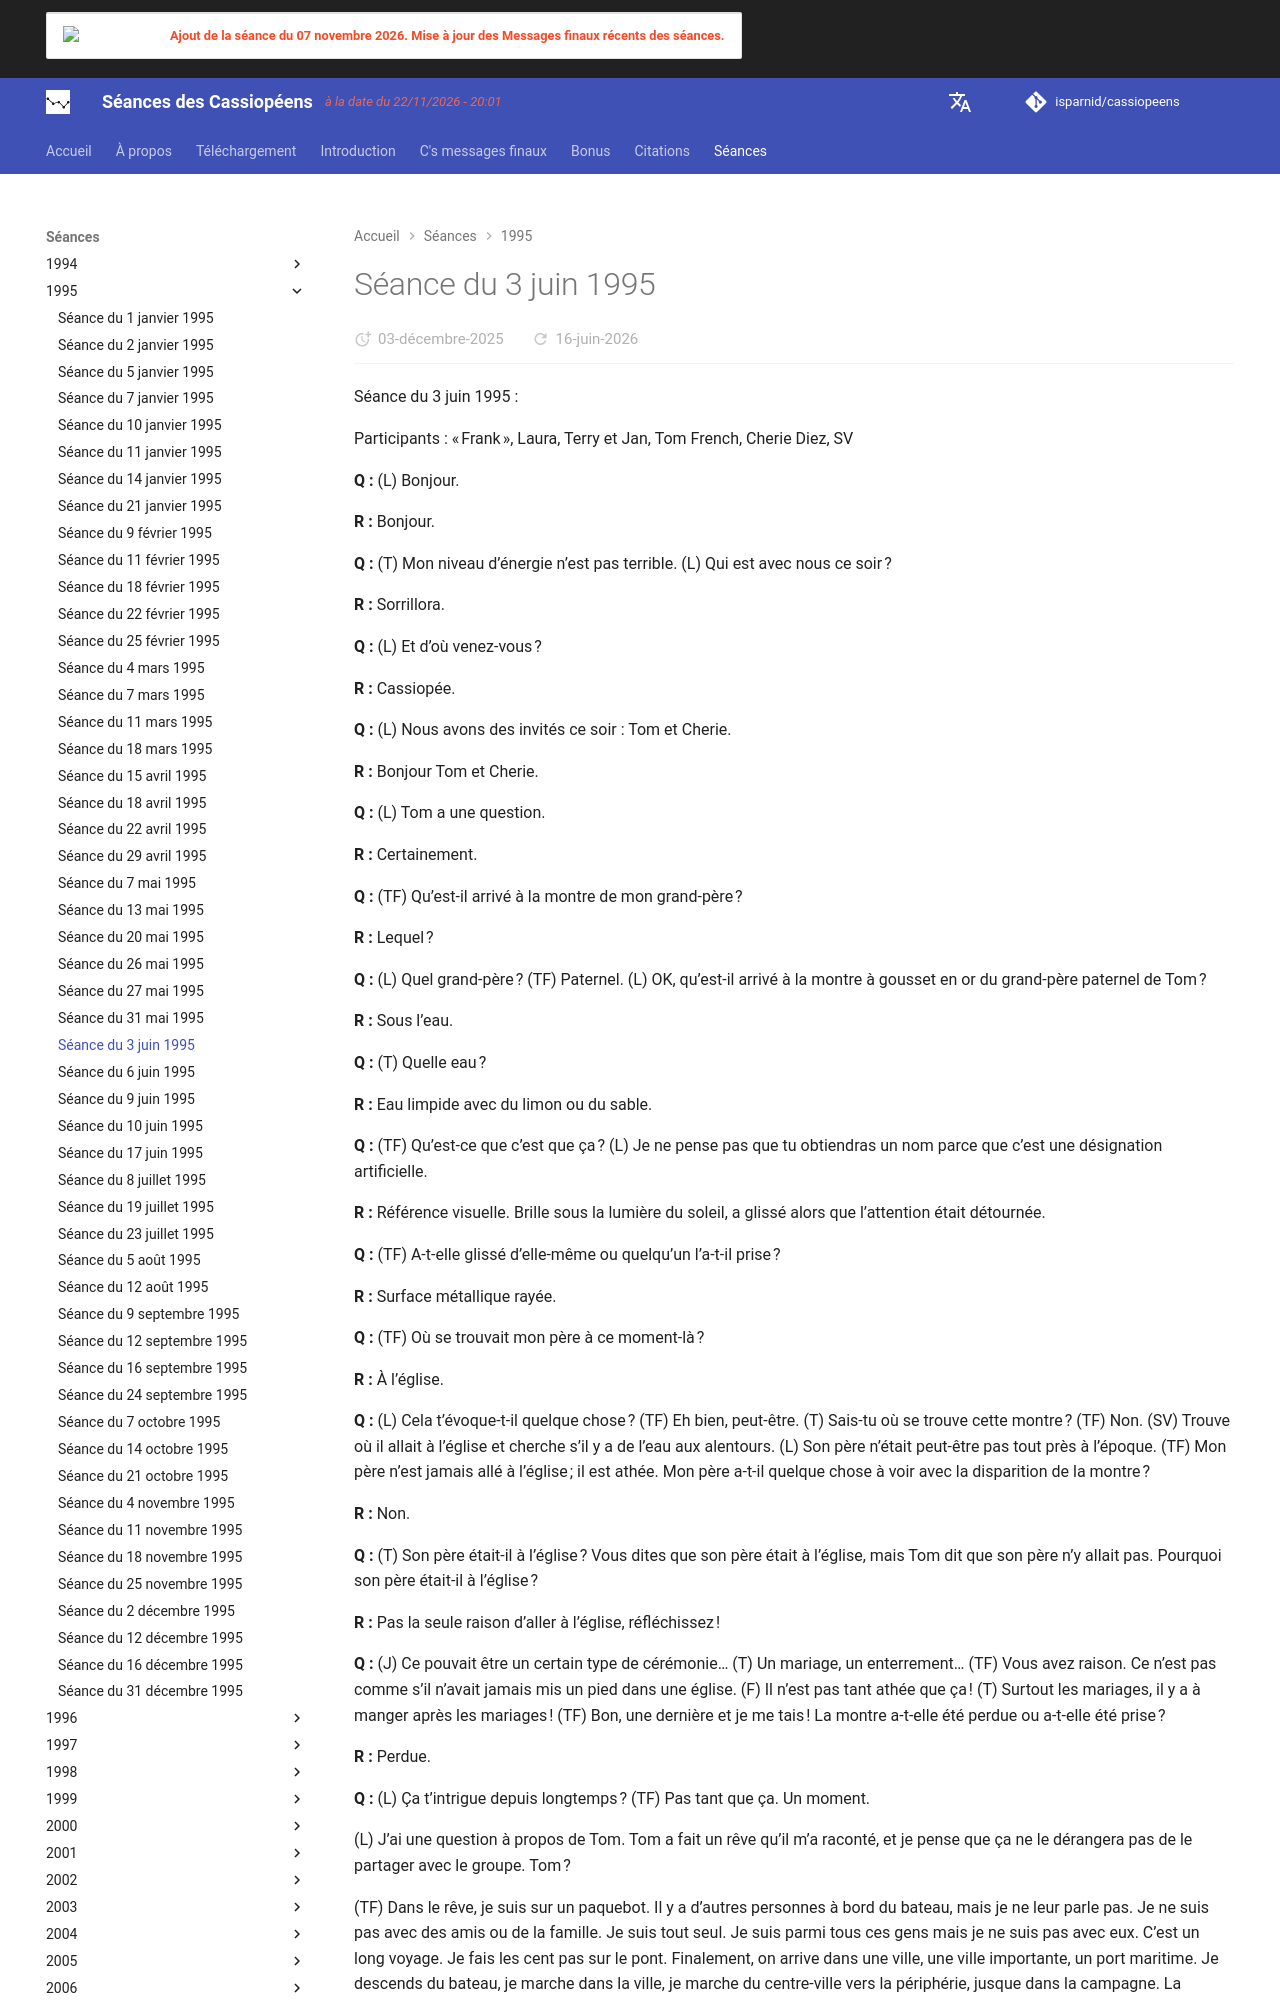

repository: isparnid/cassiopeens · page: séances/1995/1995-06-03/index.html · generator: mkdocs

---
title: "Séance du 3 juin 1995"
date:
  created: 2026-01-24
  updated: 2026-01-24
---

# Séance du 3 juin 1995

Séance du 3 juin 1995 :

Participants : « Frank », Laura, Terry et Jan, Tom French, Cherie Diez, SV

**Q :** (L) Bonjour.

**R :** Bonjour.

**Q :** (T) Mon niveau d’énergie n’est pas terrible. (L) Qui est avec nous ce soir ?

**R :** Sorrillora.

**Q :** (L) Et d’où venez-vous ?

**R :** Cassiopée.

**Q :** (L) Nous avons des invités ce soir : Tom et Cherie.

**R :** Bonjour Tom et Cherie.

**Q :** (L) Tom a une question.

**R :** Certainement.

**Q :** (TF) Qu’est-il arrivé à la montre de mon grand-père ?

**R :** Lequel ?

**Q :** (L) Quel grand-père ? (TF) Paternel. (L) OK, qu’est-il arrivé à la montre à gousset en or du grand-père paternel de Tom ?

**R :** Sous l’eau.

**Q :** (T) Quelle eau ?

**R :** Eau limpide avec du limon ou du sable.

**Q :** (TF) Qu’est-ce que c’est que ça ? (L) Je ne pense pas que tu obtiendras un nom parce que c’est une désignation artificielle.

**R :** Référence visuelle. Brille sous la lumière du soleil, a glissé alors que l’attention était détournée.

**Q :** (TF) A-t-elle glissé d’elle-même ou quelqu’un l’a-t-il prise ?

**R :** Surface métallique rayée.

**Q :** (TF) Où se trouvait mon père à ce moment-là ?

**R :** À l’église.

**Q :** (L) Cela t’évoque-t-il quelque chose ? (TF) Eh bien, peut-être. (T) Sais-tu où se trouve cette montre ? (TF) Non. (SV) Trouve où il allait à l’église et cherche s’il y a de l’eau aux alentours. (L) Son père n’était peut-être pas tout près à l’époque. (TF) Mon père n’est jamais allé à l’église ; il est athée. Mon père a-t-il quelque chose à voir avec la disparition de la montre ?

**R :** Non.

**Q :** (T) Son père était-il à l’église ? Vous dites que son père était à l’église, mais Tom dit que son père n’y allait pas. Pourquoi son père était-il à l’église ?

**R :** Pas la seule raison d’aller à l’église, réfléchissez !

**Q :** (J) Ce pouvait être un certain type de cérémonie… (T) Un mariage, un enterrement… (TF) Vous avez raison. Ce n’est pas comme s’il n’avait jamais mis un pied dans une église. (F) Il n’est pas tant athée que ça ! (T) Surtout les mariages, il y a à manger après les mariages ! (TF) Bon, une dernière et je me tais ! La montre a-t-elle été perdue ou a-t-elle été prise ?

**R :** Perdue.

**Q :** (L) Ça t’intrigue depuis longtemps ? (TF) Pas tant que ça. Un moment.

(L) J’ai une question à propos de Tom. Tom a fait un rêve qu’il m’a raconté, et je pense que ça ne le dérangera pas de le partager avec le groupe. Tom ?
